Run: headless pygame with SDL's dummy video driver; simulated clock (each Clock.tick advances the game by its frame time, no real sleeping); random seed 0; keys injected as events and as key.get_pressed() state; mouse plan: one left click at the window centre at the start of phase 2, then a move to the lower-right quarter at the start of phase 3.
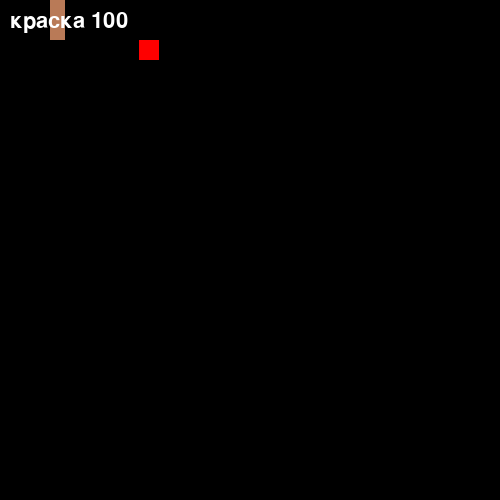
Frame 1 of 4 · flips 1–60 · no input
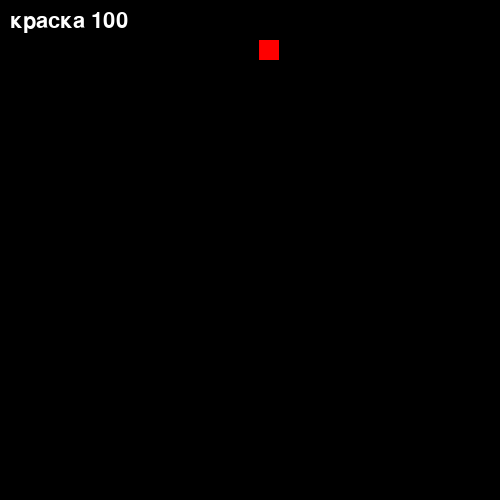
Frame 2 of 4 · flips 61–180 · clicked the window centre · tapped SPACE, RETURN · held RIGHT (→), D
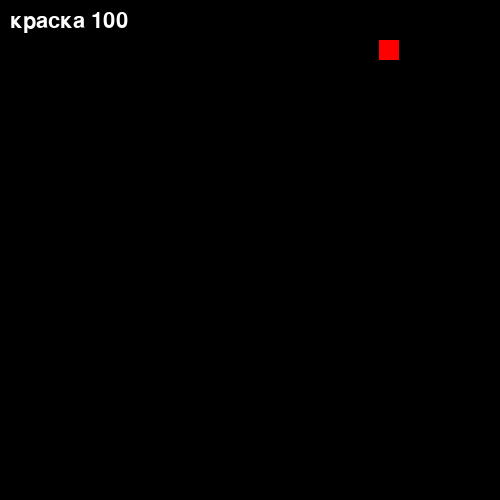
Frame 3 of 4 · flips 181–300 · moved the mouse to the lower-right quarter · held DOWN (↓), S
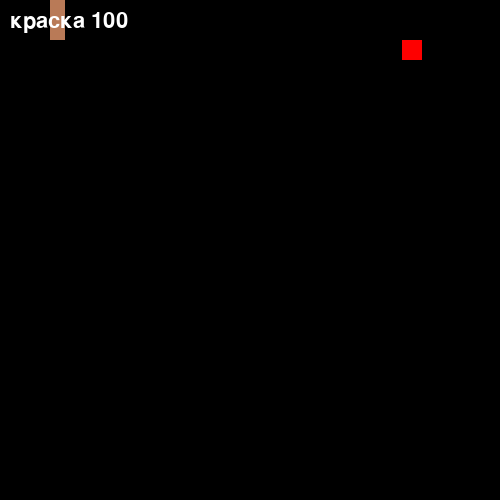
Frame 4 of 4 · flips 301–420 · held LEFT (←), A, UP (↑), W

The pygame program that drew these frames:

import pygame
import math
pygame.init()


class Player:
    def __init__(self, x, y, width=15, height=40, color=(185, 122, 87)):
        self.rect = pygame.Rect(x, y, width, height)
        self.color = color


    def draw(self):
        pygame.draw.rect(win, self.color, self.rect)

    def move(self):
        keys = pygame.key.get_pressed()
        speed = 5
        if sum((keys[pygame.K_w], keys[pygame.K_a], keys[pygame.K_s], keys[pygame.K_d])) > 1:
            speed = int(speed * 1.4)
        if keys[pygame.K_d]:
            self.rect = self.rect.move(5, 0)
        if keys[pygame.K_a]:
            self.rect = self.rect.move(-5, 0)

        moving = self.rect.move(0, 1)

    def update(self):
        self.move()
        self.draw()


class Bullet:
    def __init__(self, x, y, x1, y1):
        self.rect = pygame.Rect(x, y, 1, 1)


class Enemy:
    def __init__(self, x, y, first_dot, second_dot, width=20, height=20, color=(254, 0, 0)):
        self.rect = pygame.Rect(x, y, width, height)
        self.color = color
        self.fir_dot = first_dot
        self.second_dot = second_dot
        self.x_speed = 1
        self.y_speed = 0

    def draw(self):
        pygame.draw.rect(win, self.color, self.rect)

    def move(self):

        if abs(self.second_dot[0] - self.rect.x) >= abs(self.second_dot[0] - self.rect.move(self.x_speed, 0).x):
            self.rect = self.rect.move(self.x_speed, self.y_speed)
        else:
            self.x_speed *= -1
            self.second_dot, self.fir_dot = self.fir_dot, self.second_dot
            # b = a
            # a = b
            # a, b = b, a

    def update(self):
        self.draw()
        self.move()


def get_angle(x, y, x1, y1):
        try:
            dy = abs(y - y1)
            dx = abs(x - x1)
            gip = (dx ** 2 + dy ** 2) ** 0.5
            angle = math.atan(dy / dx) * 57.3
            if x1 < x:
                angle = 180 - angle
            if y1 > y:
                angle = 360 - angle
            return angle
        except ZeroDivisionError:
            return angle


win = pygame.display.set_mode((500, 500))
run = True
player = Player(50, 0)
enemy = Enemy(80, 40, (50, 40), (450, 40))

drawing = False
erase = False
hp = 100
font = pygame.font.Font(None, 32)
text = font.render(f"краска str(paint)",
                   False,
                   (255, 255, 255))

while run:
    mouse = pygame.mouse.get_pos()
    pygame.time.delay(30)
    for eve in pygame.event.get():
        if eve.type == pygame.QUIT:
            run = False
        if eve.type == pygame.MOUSEBUTTONDOWN:
            if eve.button == 1:
                drawing = True
            if eve.button == 3:
                erase = True
        if eve.type == pygame.MOUSEBUTTONUP:
            if eve.button == 1:
                drawing = False
            if eve.button == 3:
                erase = False
    mouse = pygame.mouse.get_pos() # (150, 125)

    text = font.render(f"краска {str(hp)}",
                       True,
                       (255, 255, 255))

    win.fill((0, 0, 0))
    player.update()
    enemy.update()
    win.blit(text, (10, 10))
    pygame.display.update()
pygame.quit()
